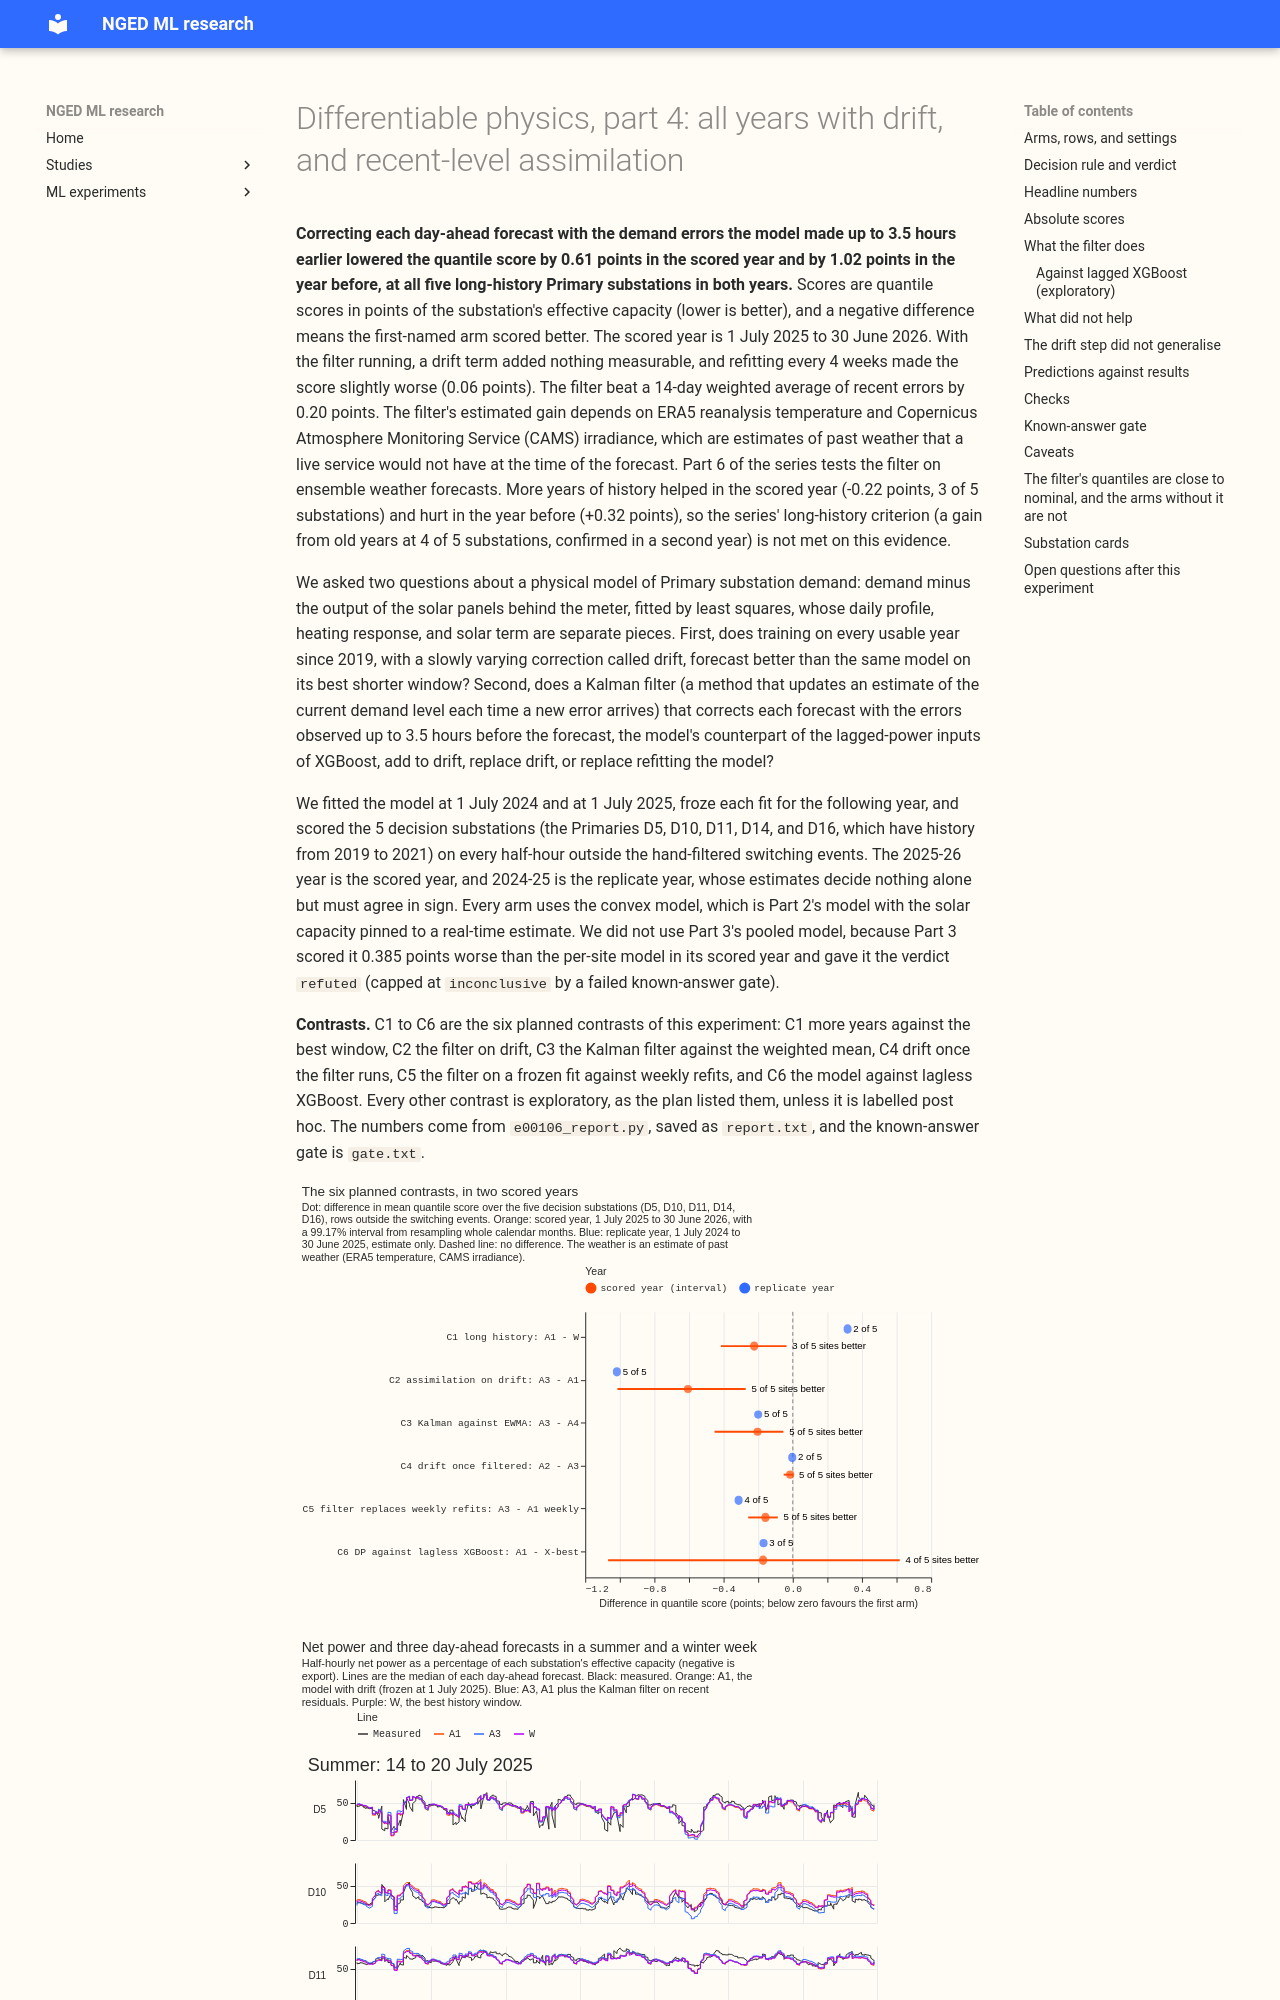

repository: openclimatefix/nged-ml-research · page: ml-experiments/00106-differentiable-physics-4-all-years-drift-and-recent-level/result/index.html · generator: mkdocs

---
id: "00106"
slug: differentiable-physics-4-all-years-drift-and-recent-level
part: 4
theme: differentiable-physics-long-history-and-drift
also_relevant_to: [lagged-power-and-error-correction, retraining-and-training-history]
status: done
size: >-
  complex for the module changes (pinned capacity, COVID flag, final-knot options, and the
  recent-level filter in packages/studies, reviewed and merged in PR 1371); medium for the
  experiment scripts. Stored: private files under
  data/ml-experiments/00106-differentiable-physics-4-all-years-drift-and-recent-level/ only.
  Serving path: not touched. Degradation rule: not touched. Designs: more than one is defensible
  (the filter's states, its hyperparameter fit, the final knot), and this page pre-registers one of
  each. Callers: Parts 4 to 6 of the series only.
hypothesis: >-
  The differentiable-physics model trained on every usable year from 2019-09 with a drift term
  forecasts Primary demand better than the same model on its best window, and assimilating recent
  residuals through a Kalman filter makes it better again, by more than a simple moving-average
  correction does.
prediction: see "Predictions against results"
decision_rule: see "Decision rule and verdict"
benchmark: >-
  The same model on its best window (24 months with drift, chosen on 2023-24); lagless XGBoost with
  its default start, a zero start, and experiment 64's solar offset; an exponentially weighted mean
  residual correction; climatology; manual_heuristic; lagged XGBoost as a descriptive reference at
  leads of 24.5 to 48 hours and 144.5 to 168 hours
row_set_id: >-
  dp_mw_v1 (experiment 103); MW sites scored 2025-07-01 to 2026-06-30, replicate 2024-07-01 to
  2025-06-30
metric: >-
  Quantile score (twice the mean pinball loss over experiment 87's 11 quantiles) in points of
  effective capacity, on rows outside the hand-filtered switching events at the scored site, at the
  day-ahead lead (day D+1 from a 09:00 UTC initialisation on day D)
verdict: partly supported
best_arm: A3 (drift plus Kalman filter), 2.29 points against 2.90 for A1 in the scored year
headline: >-
  A Kalman filter on recent residuals lowered the score by 0.61 points (99.17% interval -1.01 to
  -0.27) in the scored year and by 1.02 in the replicate year, at 5 of 5 substations both times; more
  years of history gave -0.22 (3 of 5 substations) in the scored year and +0.32 in the replicate year.
lessons:
  - >-
    The filter's gain sits in its persistent level, lasts a week ahead, and makes drift, refits, and
    the best history window matter much less.
  - >-
    One year cannot decide the history window: the contrast changed sign between the two scored
    years, and the drift step tuned on 2023-24 sat at a grid edge and did not generalise.
production_status: not-for-production
adopted_in: none
date: 2026-10-19
pr: 1378
take_home_message: >-
  Correcting each day-ahead demand forecast with the errors the model made up to 3.5 hours earlier
  lowered the quantile score by 0.61 points (from 2.90 to 2.29) in the scored year and by 1.02
  points in the ye
